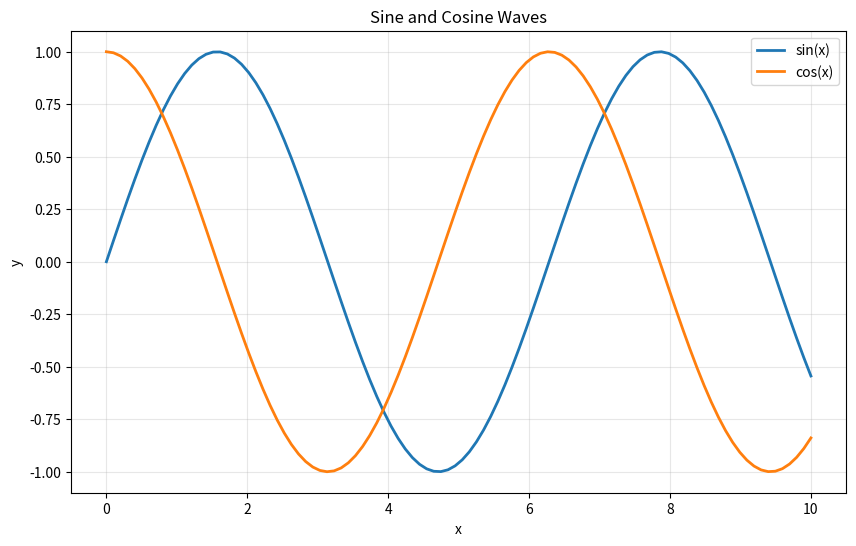

Write Python code to recreate this figure.
"""Level 03 — Data Visualization — Easy P01 Solution"""

import numpy as np
import matplotlib
matplotlib.use('Agg')  # headless — remove if you want plt.show()
import matplotlib.pyplot as plt

def plot_trig():
    x = np.linspace(0, 10, 100)
    plt.figure(figsize=(10, 6))
    plt.plot(x, np.sin(x), label='sin(x)', linewidth=2)
    plt.plot(x, np.cos(x), label='cos(x)', linewidth=2)
    plt.xlabel('x')
    plt.ylabel('y')
    plt.title('Sine and Cosine Waves')
    plt.legend()
    plt.grid(True, alpha=0.3)
    plt.savefig('trig_plot.png', dpi=150, bbox_inches='tight')
    plt.close()
    return x

if __name__ == "__main__":
    x = plot_trig()
    print(len(x))
    print(x[0], x[-1])
